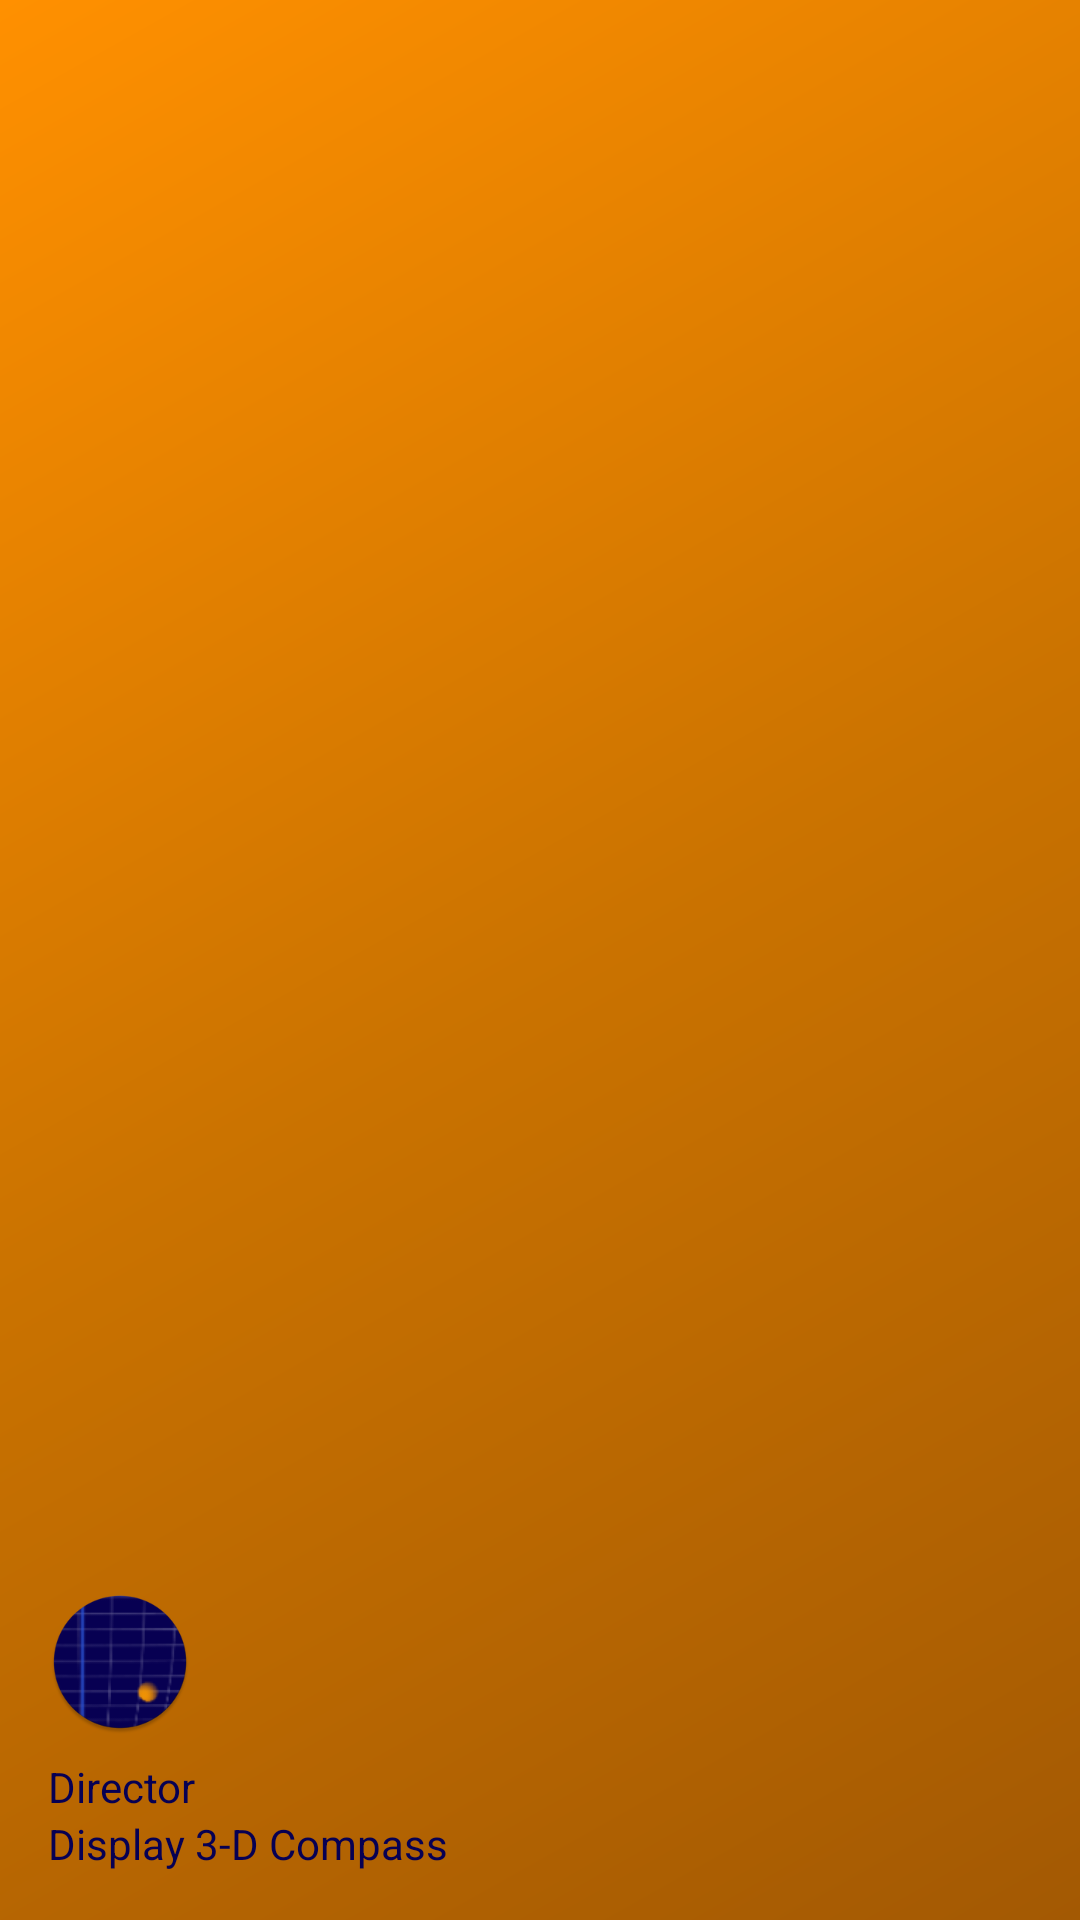

Reconstruct the res/layout file that produces this screen, plus the resources it refers to.
<!-- AndroidManifest.xml: application theme Theme.Director -->
<!-- res/layout/nav_header_main.xml -->
<?xml version="1.0" encoding="utf-8"?>
<LinearLayout xmlns:android="http://schemas.android.com/apk/res/android"
    xmlns:app="http://schemas.android.com/apk/res-auto"
    android:layout_width="match_parent"
    android:layout_height="@dimen/nav_header_height"
    android:background="@drawable/side_nav_bar"
    android:gravity="bottom"
    android:orientation="vertical"
    android:paddingLeft="@dimen/activity_horizontal_margin"
    android:paddingTop="@dimen/activity_vertical_margin"
    android:paddingRight="@dimen/activity_horizontal_margin"
    android:paddingBottom="@dimen/activity_vertical_margin"
    android:theme="@style/ThemeOverlay.AppCompat.Dark">

    <ImageView
        android:id="@+id/imageView"
        android:layout_width="wrap_content"
        android:layout_height="wrap_content"
        android:contentDescription="@string/label_empty"
        android:paddingTop="@dimen/nav_header_vertical_spacing"
        app:srcCompat="@mipmap/ic_launcher_round" />

    <TextView
        android:layout_width="match_parent"
        android:layout_height="wrap_content"
        android:paddingTop="@dimen/nav_header_vertical_spacing"
        android:text="@string/nav_header_title"
        android:textAppearance="@style/TextAppearance.AppCompat.Body1"
        android:textColor="@color/background"/>

    <TextView
        android:id="@+id/textView"
        android:layout_width="wrap_content"
        android:layout_height="wrap_content"
        android:text="@string/nav_header_subtitle"
        android:textColor="@color/background" />

</LinearLayout>
<!-- resources referenced by this layout -->
<resources>
  <color name="background">#FF070053</color>
  <dimen name="activity_horizontal_margin">16dp</dimen>
  <dimen name="activity_vertical_margin">16dp</dimen>
  <dimen name="nav_header_height">176dp</dimen>
  <dimen name="nav_header_vertical_spacing">8dp</dimen>
  <!-- drawable side_nav_bar (drawable) -->
  <shape xmlns:android="http://schemas.android.com/apk/res/android"
      android:shape="rectangle">
      <gradient
          android:angle="135"
          android:centerColor="#cb7300"
          android:endColor="#ff9000"
          android:startColor="#a35903"
          android:type="linear" />
  </shape>
  <!-- mipmap ic_launcher_round: png bitmap (mipmap-mdpi, 3118 bytes) -->
  <string name="nav_header_subtitle">Display 3-D Compass</string>
  <string name="nav_header_title">Director</string>
  <style name="Theme.Director" parent="Theme.MaterialComponents.DayNight.DarkActionBar">
          
          <item name="colorPrimary">@color/purple_500</item>
          <item name="colorPrimaryVariant">@color/purple_700</item>
          <item name="colorOnPrimary">@color/white</item>
          
          <item name="colorSecondary">@color/teal_200</item>
          <item name="colorSecondaryVariant">@color/teal_700</item>
          <item name="colorOnSecondary">@color/black</item>
          
          <item name="android:statusBarColor" tools:targetApi="l">?attr/colorPrimaryVariant</item>
          
          <item name="android:preferenceStyle">@style/PreferencesTheme</item>
      </style>
  <color name="purple_500">#FF6200EE</color>
  <color name="purple_700">#FF3700B3</color>
  <color name="white">#FFFFFFFF</color>
  <color name="teal_200">#FF03DAC5</color>
  <color name="teal_700">#FF018786</color>
  <color name="black">#FF000000</color>
  <style name="PreferencesTheme">
          <item name="android:textColor">@color/blue</item>
          <item name="android:windowBackground">@color/background</item>
          <item name="android:background">#FFEAEAEA</item>
      </style>
  <color name="blue">#FF070053</color>
</resources>
